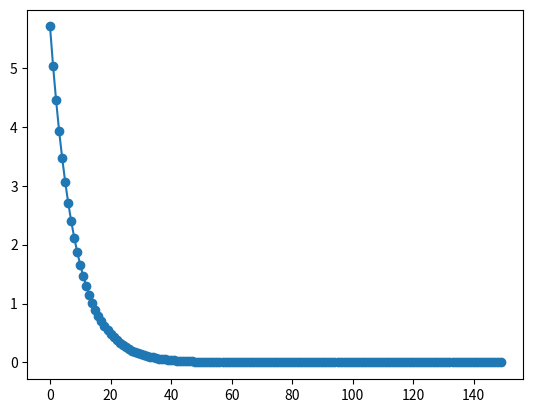
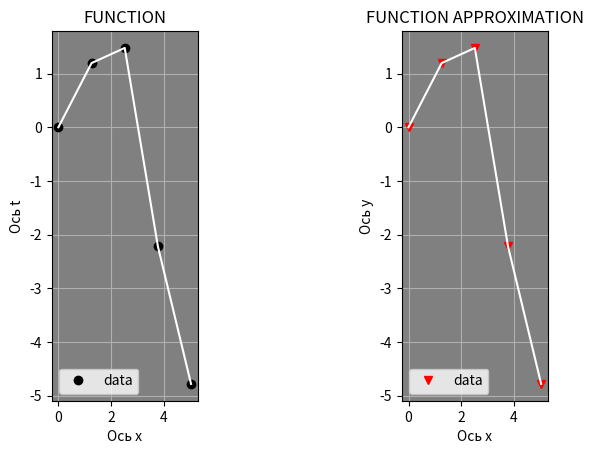

The matplotlib source for these figures, in order:
from math import pi
import numpy as np
import matplotlib.pyplot as plt


def train(x, y, size, n_h=3, num_it=150, rate=0.1):
    m = x.shape[0]
    costs = []
    w1 = np.random.rand(size, n_h)
    w2 = np.random.rand(n_h, size)
    for _ in range(num_it):
        z1 = np.dot(x, w1)
        a1 = np.tanh(z1)
        z2 = np.dot(a1, w2)
        cost = np.sum(np.power((y - z2), 2)) / (2 * size)
        costs.append(cost)
        dz2 = (y - z2) / size
        dw2 = 1 / m * (np.dot(a1.T, dz2))
        dz1 = np.dot(dz2, w2.T) * (1 - np.power(a1, 2))
        dw1 = 1 / m * (np.dot(x.T, dz1))
        w1 += rate * dw1
        w2 += rate * dw2
    plt.plot(costs, marker="o")
    plt.show()
    return {"w1": w1, "w2": w2}


def predict(x, parameters, size):
    z1 = np.dot(x, parameters["w1"])
    a1 = np.tanh(z1)
    z2 = np.dot(a1, parameters["w2"])
    for itr in range(size):
        print(f"{x[0][itr]}: -> {z2[0][itr]}")
    return z2


def approx(x):  # функція апроксимації
    return x * np.sin(x)


def main():  # x*sin(x) [0; pi]
    size: int = 5
    x_tr = np.array([itr * 2 * pi / size for itr in range(size)])[np.newaxis]
    y_tr = np.array([approx(itr) for itr in x_tr])
    parameters = train(x_tr, y_tr, size)
    y_pred = predict(x_tr, parameters, size)

    fig = plt.figure()
    ax1 = fig.add_subplot(131, polar=False)
    ax1.patch.set_facecolor("gray")
    ax1.plot(x_tr, y_tr, "ok")
    ax1.legend(["data"], loc="best")
    ax1.plot(x_tr[0], y_tr[0], "w")
    ax1.set_title("FUNCTION")
    ax1.set_xlabel("Ось x")
    ax1.set_ylabel("Ось t")
    ax1.grid(True)

    ax2 = fig.add_subplot(133, polar=False)
    ax2.patch.set_facecolor("gray")
    ax2.plot(x_tr, y_pred, "vr")
    ax2.legend(["data"], loc="best")
    ax2.plot(x_tr[0], y_pred[0], "w")
    ax2.set_title("FUNCTION APPROXIMATION")
    ax2.set_xlabel("Ось x")
    ax2.set_ylabel("Ось y")
    ax2.grid(True)

    plt.show()


if __name__ == "__main__":
    main()
